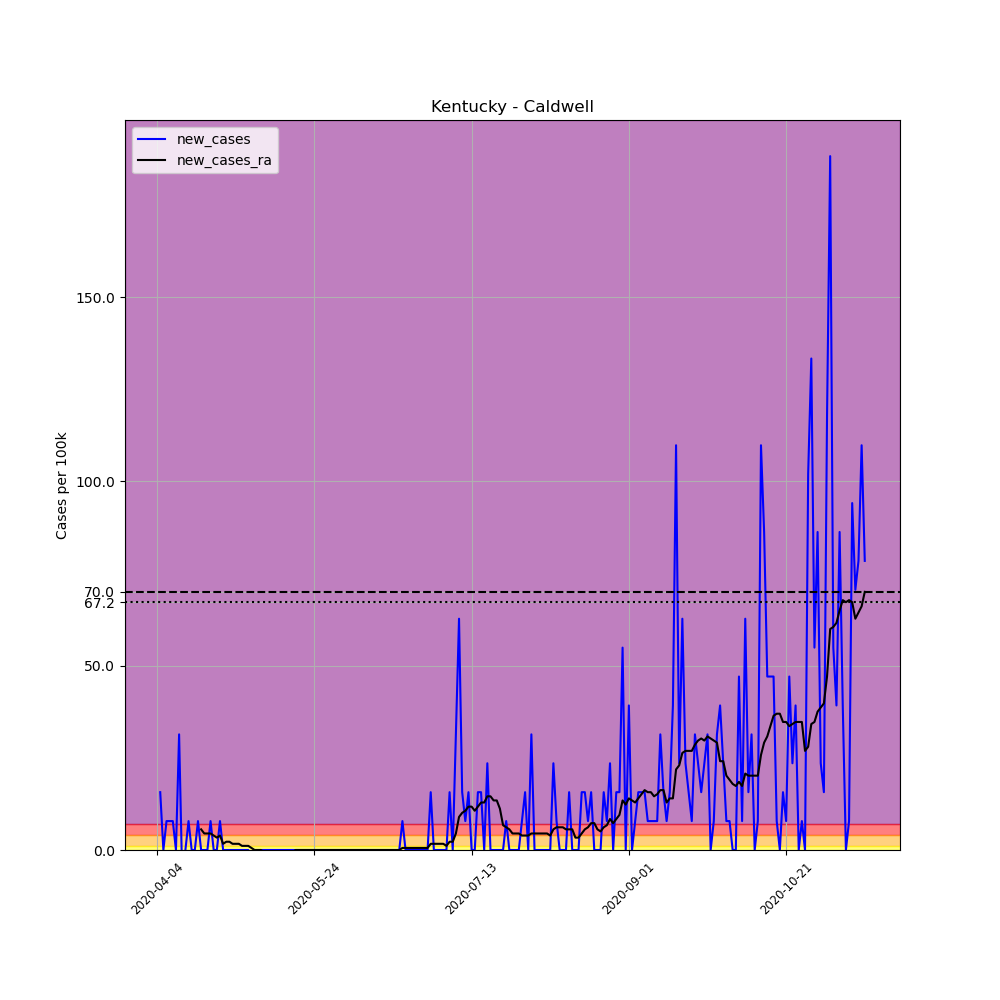

The file beside this chart, header and first rows:
, date, county, state, fips, cases, deaths, COUNTY, STNAME, CTYNAME, POPESTIMATE2019, per_100k, new_cases, new_cases_ra
559332, 2020-04-04, Caldwell, Kentucky, 21033, 1, 0, 33, Kentucky, Caldwell, 12747, 7.845, , 
559333, 2020-04-05, Caldwell, Kentucky, 21033, 3, 0, 33, Kentucky, Caldwell, 12747, 23.53, 15.69, 
559334, 2020-04-06, Caldwell, Kentucky, 21033, 3, 0, 33, Kentucky, Caldwell, 12747, 23.53, 0.0, 
559335, 2020-04-07, Caldwell, Kentucky, 21033, 4, 0, 33, Kentucky, Caldwell, 12747, 31.38, 7.845, 
559336, 2020-04-08, Caldwell, Kentucky, 21033, 5, 0, 33, Kentucky, Caldwell, 12747, 39.22, 7.845, 
559337, 2020-04-09, Caldwell, Kentucky, 21033, 6, 0, 33, Kentucky, Caldwell, 12747, 47.07, 7.845, 
559338, 2020-04-10, Caldwell, Kentucky, 21033, 6, 0, 33, Kentucky, Caldwell, 12747, 47.07, 0.0, 
559339, 2020-04-11, Caldwell, Kentucky, 21033, 10, 0, 33, Kentucky, Caldwell, 12747, 78.45, 31.38, 
559340, 2020-04-12, Caldwell, Kentucky, 21033, 9, 0, 33, Kentucky, Caldwell, 12747, 70.6, -7.845, 
559341, 2020-04-13, Caldwell, Kentucky, 21033, 9, 0, 33, Kentucky, Caldwell, 12747, 70.6, 0.0, 
559342, 2020-04-14, Caldwell, Kentucky, 21033, 10, 0, 33, Kentucky, Caldwell, 12747, 78.45, 7.845, 
559343, 2020-04-15, Caldwell, Kentucky, 21033, 10, 0, 33, Kentucky, Caldwell, 12747, 78.45, 0.0, 
559344, 2020-04-16, Caldwell, Kentucky, 21033, 10, 0, 33, Kentucky, Caldwell, 12747, 78.45, 0.0, 
559345, 2020-04-17, Caldwell, Kentucky, 21033, 11, 0, 33, Kentucky, Caldwell, 12747, 86.29, 7.845, 
559346, 2020-04-18, Caldwell, Kentucky, 21033, 11, 0, 33, Kentucky, Caldwell, 12747, 86.29, 0.0, 5.604
559347, 2020-04-19, Caldwell, Kentucky, 21033, 11, 0, 33, Kentucky, Caldwell, 12747, 86.29, 0.0, 4.483
559348, 2020-04-20, Caldwell, Kentucky, 21033, 11, 0, 33, Kentucky, Caldwell, 12747, 86.29, 0.0, 4.483
559349, 2020-04-21, Caldwell, Kentucky, 21033, 12, 0, 33, Kentucky, Caldwell, 12747, 94.14, 7.845, 4.483
559350, 2020-04-22, Caldwell, Kentucky, 21033, 12, 0, 33, Kentucky, Caldwell, 12747, 94.14, 0.0, 3.922
559351, 2020-04-23, Caldwell, Kentucky, 21033, 12, 0, 33, Kentucky, Caldwell, 12747, 94.14, 0.0, 3.362
559352, 2020-04-24, Caldwell, Kentucky, 21033, 13, 0, 33, Kentucky, Caldwell, 12747, 102, 7.845, 3.922
559353, 2020-04-25, Caldwell, Kentucky, 21033, 13, 0, 33, Kentucky, Caldwell, 12747, 102, 0.0, 1.681
559354, 2020-04-26, Caldwell, Kentucky, 21033, 13, 0, 33, Kentucky, Caldwell, 12747, 102, 0.0, 2.241
559355, 2020-04-27, Caldwell, Kentucky, 21033, 13, 0, 33, Kentucky, Caldwell, 12747, 102, 0.0, 2.241
559356, 2020-04-28, Caldwell, Kentucky, 21033, 13, 0, 33, Kentucky, Caldwell, 12747, 102, 0.0, 1.681
559357, 2020-04-29, Caldwell, Kentucky, 21033, 13, 0, 33, Kentucky, Caldwell, 12747, 102, 0.0, 1.681
559358, 2020-04-30, Caldwell, Kentucky, 21033, 13, 0, 33, Kentucky, Caldwell, 12747, 102, 0.0, 1.681
559359, 2020-05-01, Caldwell, Kentucky, 21033, 13, 0, 33, Kentucky, Caldwell, 12747, 102, 0.0, 1.121
559360, 2020-05-02, Caldwell, Kentucky, 21033, 13, 0, 33, Kentucky, Caldwell, 12747, 102, 0.0, 1.121
559361, 2020-05-03, Caldwell, Kentucky, 21033, 13, 0, 33, Kentucky, Caldwell, 12747, 102, 0.0, 1.121
559362, 2020-05-04, Caldwell, Kentucky, 21033, 12, 0, 33, Kentucky, Caldwell, 12747, 94.14, -7.845, 0.5604
559363, 2020-05-05, Caldwell, Kentucky, 21033, 12, 0, 33, Kentucky, Caldwell, 12747, 94.14, 0.0, 0.0
559364, 2020-05-06, Caldwell, Kentucky, 21033, 12, 0, 33, Kentucky, Caldwell, 12747, 94.14, 0.0, 0.0
559365, 2020-05-07, Caldwell, Kentucky, 21033, 12, 0, 33, Kentucky, Caldwell, 12747, 94.14, 0.0, 0.0
559366, 2020-05-08, Caldwell, Kentucky, 21033, 12, 0, 33, Kentucky, Caldwell, 12747, 94.14, 0.0, -0.5604
559367, 2020-05-09, Caldwell, Kentucky, 21033, 12, 0, 33, Kentucky, Caldwell, 12747, 94.14, 0.0, -0.5604
559368, 2020-05-10, Caldwell, Kentucky, 21033, 12, 0, 33, Kentucky, Caldwell, 12747, 94.14, 0.0, -0.5604
559369, 2020-05-11, Caldwell, Kentucky, 21033, 12, 0, 33, Kentucky, Caldwell, 12747, 94.14, 0.0, -0.5604
559370, 2020-05-12, Caldwell, Kentucky, 21033, 12, 0, 33, Kentucky, Caldwell, 12747, 94.14, 0.0, -0.5604
559371, 2020-05-13, Caldwell, Kentucky, 21033, 12, 0, 33, Kentucky, Caldwell, 12747, 94.14, 0.0, -0.5604
559372, 2020-05-14, Caldwell, Kentucky, 21033, 12, 0, 33, Kentucky, Caldwell, 12747, 94.14, 0.0, -0.5604
559373, 2020-05-15, Caldwell, Kentucky, 21033, 12, 0, 33, Kentucky, Caldwell, 12747, 94.14, 0.0, -0.5604
559374, 2020-05-16, Caldwell, Kentucky, 21033, 12, 0, 33, Kentucky, Caldwell, 12747, 94.14, 0.0, -0.5604
559375, 2020-05-17, Caldwell, Kentucky, 21033, 12, 0, 33, Kentucky, Caldwell, 12747, 94.14, 0.0, -0.5604
559376, 2020-05-18, Caldwell, Kentucky, 21033, 12, 0, 33, Kentucky, Caldwell, 12747, 94.14, 0.0, 0.0
559377, 2020-05-19, Caldwell, Kentucky, 21033, 12, 0, 33, Kentucky, Caldwell, 12747, 94.14, 0.0, 0.0
559378, 2020-05-20, Caldwell, Kentucky, 21033, 12, 0, 33, Kentucky, Caldwell, 12747, 94.14, 0.0, 0.0
559379, 2020-05-21, Caldwell, Kentucky, 21033, 12, 0, 33, Kentucky, Caldwell, 12747, 94.14, 0.0, 0.0
559380, 2020-05-22, Caldwell, Kentucky, 21033, 12, 0, 33, Kentucky, Caldwell, 12747, 94.14, 0.0, 0.0
559381, 2020-05-23, Caldwell, Kentucky, 21033, 12, 0, 33, Kentucky, Caldwell, 12747, 94.14, 0.0, 0.0
559382, 2020-05-24, Caldwell, Kentucky, 21033, 12, 0, 33, Kentucky, Caldwell, 12747, 94.14, 0.0, 0.0
559383, 2020-05-25, Caldwell, Kentucky, 21033, 12, 0, 33, Kentucky, Caldwell, 12747, 94.14, 0.0, 0.0
559384, 2020-05-26, Caldwell, Kentucky, 21033, 12, 0, 33, Kentucky, Caldwell, 12747, 94.14, 0.0, 0.0
559385, 2020-05-27, Caldwell, Kentucky, 21033, 12, 0, 33, Kentucky, Caldwell, 12747, 94.14, 0.0, 0.0
559386, 2020-05-28, Caldwell, Kentucky, 21033, 12, 0, 33, Kentucky, Caldwell, 12747, 94.14, 0.0, 0.0
559387, 2020-05-29, Caldwell, Kentucky, 21033, 12, 0, 33, Kentucky, Caldwell, 12747, 94.14, 0.0, 0.0
559388, 2020-05-30, Caldwell, Kentucky, 21033, 12, 0, 33, Kentucky, Caldwell, 12747, 94.14, 0.0, 0.0
559389, 2020-05-31, Caldwell, Kentucky, 21033, 12, 0, 33, Kentucky, Caldwell, 12747, 94.14, 0.0, 0.0
559390, 2020-06-01, Caldwell, Kentucky, 21033, 12, 0, 33, Kentucky, Caldwell, 12747, 94.14, 0.0, 0.0
559391, 2020-06-02, Caldwell, Kentucky, 21033, 12, 0, 33, Kentucky, Caldwell, 12747, 94.14, 0.0, 0.0
... 166 more rows
